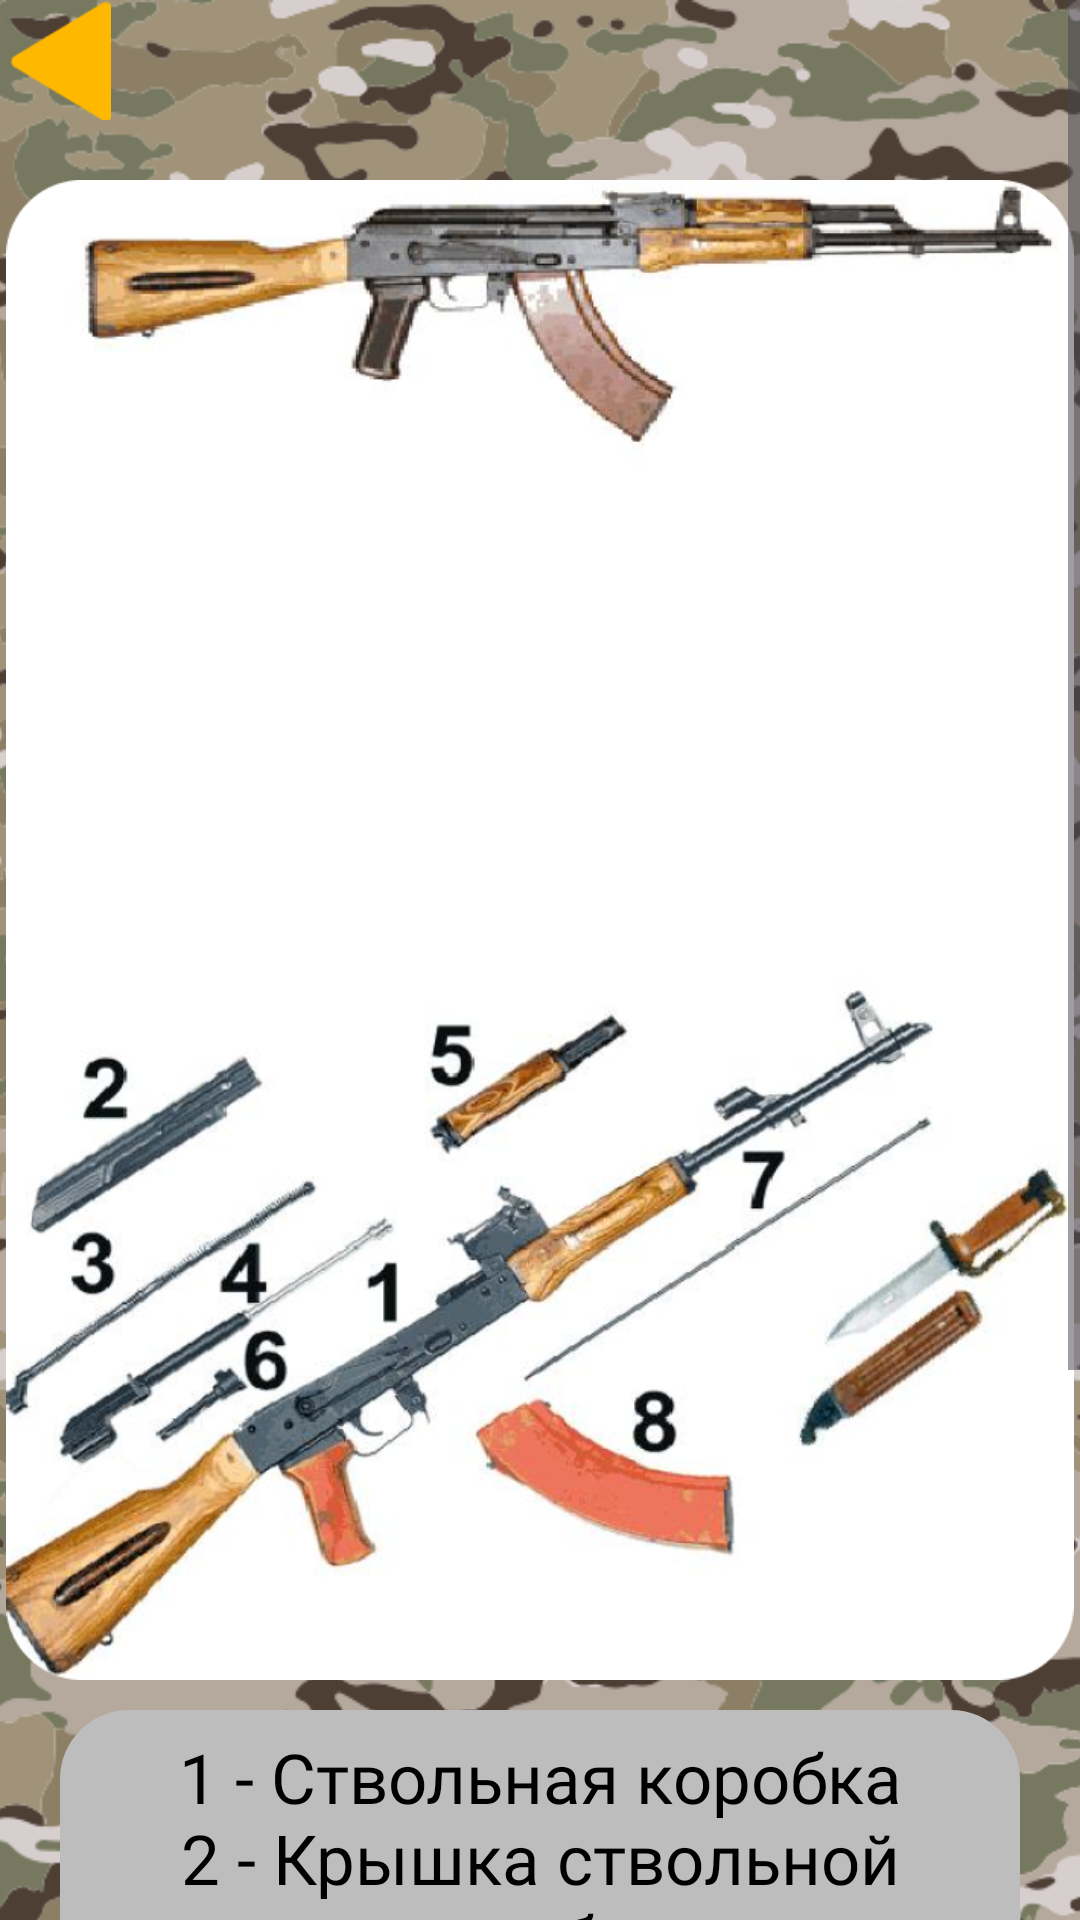

This screen was rendered from an Android layout file. Write that file and the resources it references.
<!-- AndroidManifest.xml: application theme Theme.ConscriptsMemory -->
<!-- res/layout/activity_weapons_regulations.xml -->
<?xml version="1.0" encoding="utf-8"?>
<androidx.constraintlayout.widget.ConstraintLayout xmlns:android="http://schemas.android.com/apk/res/android"
    android:layout_width="match_parent"
    android:layout_height="match_parent"
    xmlns:app="http://schemas.android.com/apk/res-auto"
    android:animateLayoutChanges="true">

    <ImageView
        android:id="@+id/imageView"
        android:layout_width="match_parent"
        android:layout_height="match_parent"
        android:importantForAccessibility="no"
        android:scaleType="centerCrop"
        android:src="@drawable/background" />

    <ScrollView
        android:id="@+id/scrollView"
        android:layout_width="match_parent"
        android:layout_height="match_parent">
        <LinearLayout
            android:layout_width="match_parent"
            android:layout_height="wrap_content"
            android:orientation="vertical"
            android:gravity="center_horizontal">
            <ImageView
                android:layout_marginTop="60dp"
                android:layout_width="match_parent"
                android:layout_height="500dp"
                android:scaleType="fitCenter"
                android:src="@drawable/ak"/>
            <RelativeLayout
                android:layout_width="match_parent"
                android:layout_height="wrap_content"
                android:gravity="center"
                android:layout_marginBottom="10dp"
                android:layout_marginTop="10dp"
                android:paddingVertical="10dp"
                android:paddingHorizontal="10dp"
                android:background="@drawable/button"
                android:layout_marginHorizontal="20dp">
                <TextView
                    android:layout_width="match_parent"
                    android:layout_height="wrap_content"
                    android:clickable="false"
                    android:fontFamily="@font/inter_semibold"
                    android:gravity="center"
                    android:includeFontPadding="false"
                    android:text="@string/content_ak"
                    android:textColor="#000"
                    android:textSize="23sp" />
            </RelativeLayout>
        </LinearLayout>
    </ScrollView>

    <ImageView
        android:id="@+id/ivClose"
        android:layout_width="40dp"
        android:layout_height="40dp"
        android:src="@drawable/close"
        app:layout_constraintStart_toStartOf="parent"
        app:layout_constraintTop_toTopOf="parent" />

</androidx.constraintlayout.widget.ConstraintLayout>
<!-- resources referenced by this layout -->
<resources>
  <!-- drawable ak: png bitmap (drawable, 363113 bytes) -->
  <!-- drawable background: png bitmap (drawable, 680200 bytes) -->
  <!-- drawable button (drawable) -->
  <?xml version="1.0" encoding="utf-8"?>
  <shape xmlns:android="http://schemas.android.com/apk/res/android">
      <corners android:radius="23dp"/>
      <solid android:color="#bdbdbd" />
  </shape>
  <!-- drawable close: png bitmap (drawable, 807 bytes) -->
  <string name="content_ak">1 - Ствольная коробка\n2 - Крышка ствольной коробки\n3 - Возвратный механизм\n4 - Затворная рама с газовым поршнем\n5 - Газовая трубка со ствольной накладкой\n6 - Затвор\n7 - Шомпол\n8 - Магазин</string>
  <style name="Theme.ConscriptsMemory" parent="Base.Theme.ConscriptsMemory" />
  <style name="Base.Theme.ConscriptsMemory" parent="Theme.Material3.DayNight.NoActionBar">
          <item name="android:spotShadowAlpha">0.3</item>
          <item name="android:statusBarColor">#76785f</item>
      </style>
</resources>
